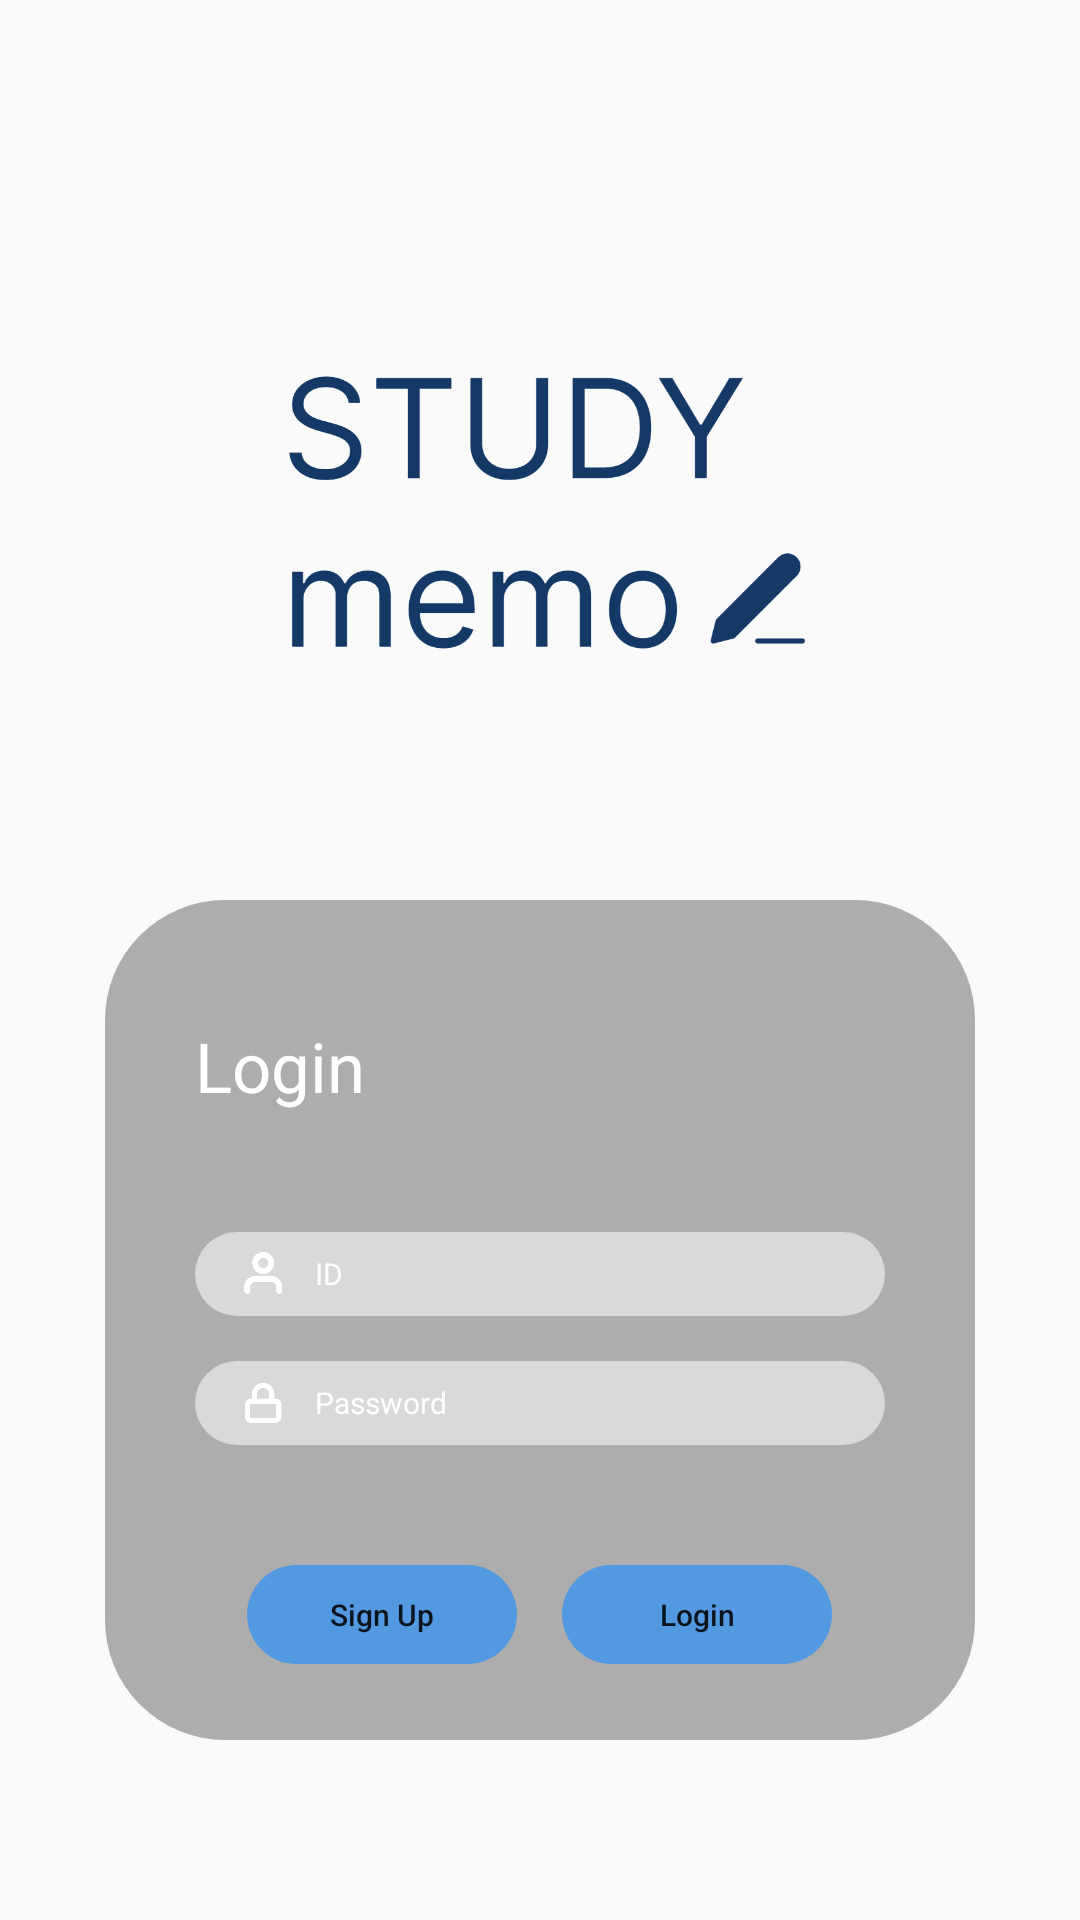

The Android layout XML behind this screen, and the referenced resources:
<!-- AndroidManifest.xml: application theme Theme.AppCompat.Light.NoActionBar -->
<!-- res/layout/activity_login.xml -->
<?xml version="1.0" encoding="utf-8"?>
<LinearLayout xmlns:android="http://schemas.android.com/apk/res/android"
    xmlns:app="http://schemas.android.com/apk/res-auto"
    xmlns:tools="http://schemas.android.com/tools"
    android:layout_width="match_parent"
    android:layout_height="match_parent"
    tools:context=".LoginActivity"
    android:gravity="center_horizontal"
    android:orientation="vertical"
    android:paddingTop="90dp">
    <ImageView
        android:layout_width="210dp"
        android:layout_height="160dp"
        android:src="@drawable/logo"/>
    <LinearLayout
        android:layout_width="290dp"
        android:layout_height="280dp"
        android:background="@drawable/radius"
        android:backgroundTint="#ADADAD"
        android:layout_marginTop="50dp"
        android:orientation="vertical">
        <TextView
            android:layout_width="wrap_content"
            android:layout_height="wrap_content"
            android:text="Login"
            android:textColor="#FFFFFF"
            android:textSize="23dp"
            android:layout_marginTop="40dp"
            android:layout_marginLeft="30dp"/>
        <LinearLayout
            android:layout_width="wrap_content"
            android:layout_height="wrap_content"
            android:orientation="vertical"
            android:layout_gravity="center_horizontal"
            android:gravity="center_horizontal">
            <LinearLayout
                android:layout_width="230dp"
                android:layout_height="28dp"
                android:background="@drawable/radius14"
                android:backgroundTint="#D9D9D9"
                android:gravity="center_vertical"
                android:layout_marginTop="40dp">
                <ImageView
                    android:layout_width="15dp"
                    android:layout_height="15dp"
                    android:src="@drawable/id"
                    android:layout_gravity="center_vertical"
                    android:layout_marginLeft="15dp"
                    android:layout_marginRight="10dp"/>
                <EditText
                    android:layout_width="180dp"
                    android:layout_height="20dp"
                    android:background="@android:color/transparent"
                    android:hint="ID"
                    android:textSize="10dp"
                    android:textColor="#FFFFFF"
                    android:textColorHint="#FFFFFF"
                    android:id="@+id/edtID"/>
            </LinearLayout>
            <LinearLayout
                android:layout_width="230dp"
                android:layout_height="28dp"
                android:background="@drawable/radius14"
                android:backgroundTint="#D9D9D9"
                android:gravity="center_vertical"
                android:layout_marginTop="15dp">
                <ImageView
                    android:layout_width="15dp"
                    android:layout_height="15dp"
                    android:src="@drawable/password"
                    android:layout_gravity="center_vertical"
                    android:layout_marginLeft="15dp"
                    android:layout_marginRight="10dp"/>
                <EditText
                    android:layout_width="180dp"
                    android:layout_height="20dp"
                    android:background="@android:color/transparent"
                    android:hint="Password"
                    android:textSize="10dp"
                    android:textColor="#FFFFFF"
                    android:textColorHint="#FFFFFF"
                    android:id="@+id/edtPW"/>
            </LinearLayout>
            <LinearLayout
                android:layout_width="wrap_content"
                android:layout_height="wrap_content"
                android:orientation="horizontal">
                <Button
                    android:layout_width="90dp"
                    android:layout_height="33dp"
                    android:background="@drawable/radius"
                    android:text="Sign Up"
                    android:textAllCaps="false"
                    android:textSize="10dp"
                    android:layout_marginTop="40dp"
                    android:layout_marginRight="15dp"
                    android:backgroundTint="#5399E1"
                    android:id="@+id/btntoRegister"/>
                <Button
                    android:layout_width="90dp"
                    android:layout_height="33dp"
                    android:background="@drawable/radius"
                    android:text="Login"
                    android:textAllCaps="false"
                    android:textSize="10dp"
                    android:backgroundTint="#5399E1"
                    android:layout_marginTop="40dp"
                    android:id="@+id/btnLogin"/>
            </LinearLayout>
        </LinearLayout>

    </LinearLayout>

</LinearLayout>
<!-- resources referenced by this layout -->
<resources>
  <!-- drawable id: png bitmap (drawable-v24, 4466 bytes) -->
  <!-- drawable logo: png bitmap (drawable-v24, 45644 bytes) -->
  <!-- drawable password: png bitmap (drawable-v24, 3579 bytes) -->
  <!-- drawable radius (drawable-v24) -->
  <?xml version="1.0" encoding="utf-8"?>
  <shape xmlns:android="http://schemas.android.com/apk/res/android"
      android:shape="rectangle">
      <corners
          android:radius="40dp"/>
  </shape>
  <!-- drawable radius14 (drawable-v24) -->
  <?xml version="1.0" encoding="utf-8"?>
  <shape xmlns:android="http://schemas.android.com/apk/res/android"
      android:padding="10dp"
      android:shape="rectangle">
      <corners
          android:radius="14dp"/>
  </shape>
</resources>
